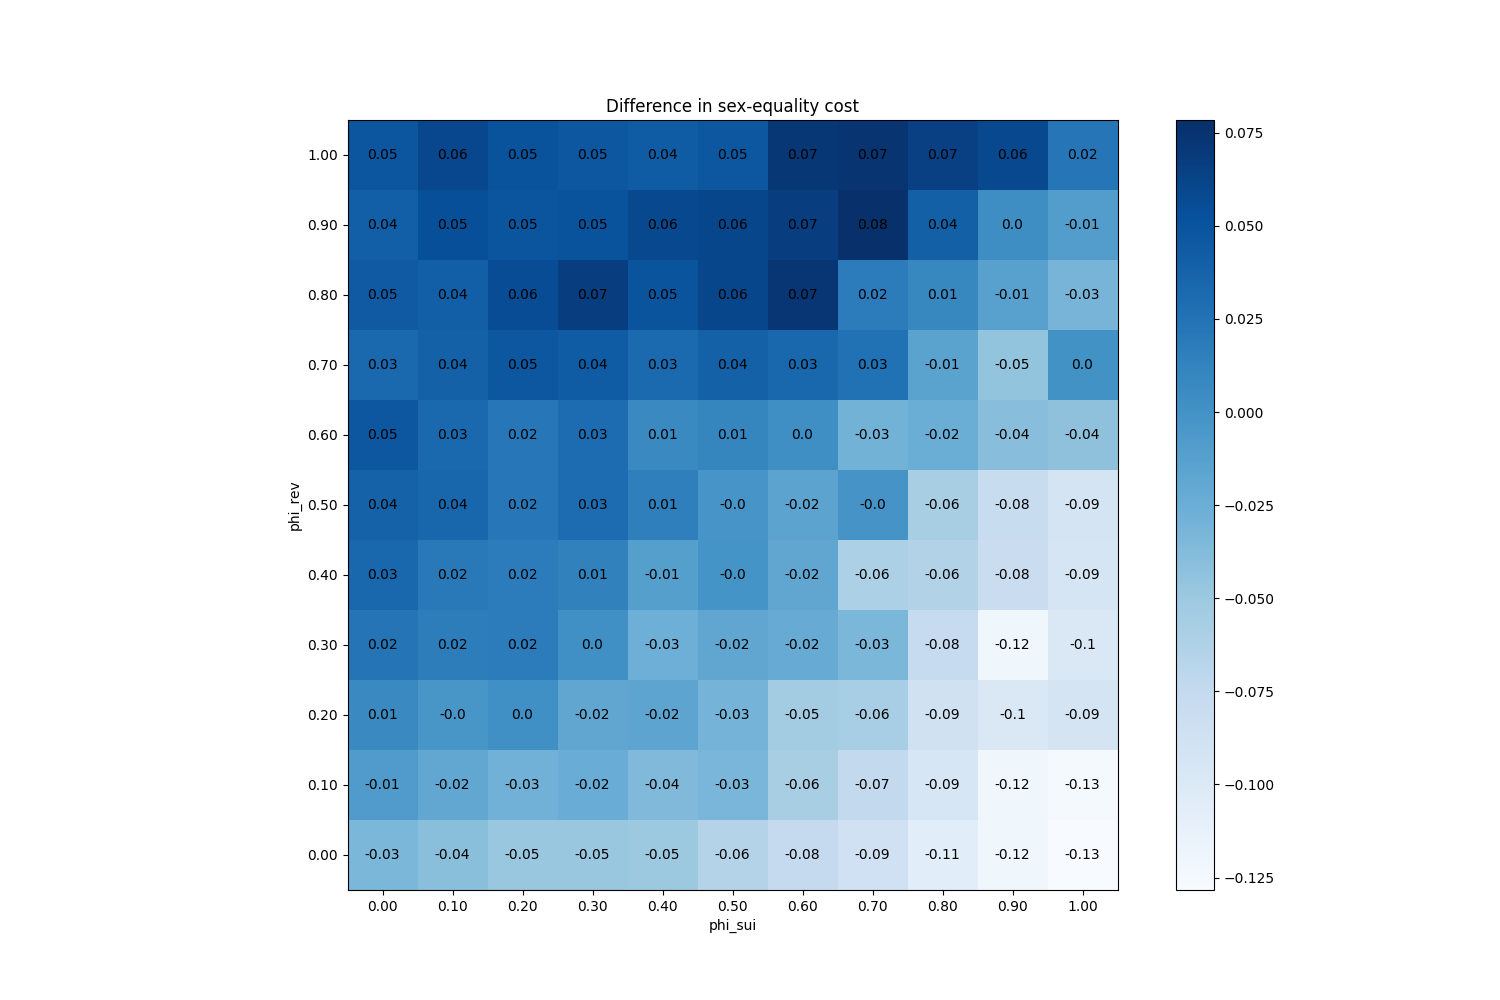

The file beside this chart, header and first rows:
phi_sui, phi_rev
(0.0, 0.0), -0.0334
(0.0, 0.1), -0.0084
(0.0, 0.2), 0.006667
(0.0, 0.3), 0.02387
(0.0, 0.4), 0.03427
(0.0, 0.5), 0.03813
(0.0, 0.6), 0.04727
(0.0, 0.7), 0.03267
(0.0, 0.8), 0.04527
(0.0, 0.9), 0.04053
(0.0, 1.0), 0.04773
(0.1, 0.0), -0.0406
(0.1, 0.1), -0.0188
(0.1, 0.2), -0.0038
(0.1, 0.3), 0.017
(0.1, 0.4), 0.01967
(0.1, 0.5), 0.0352
(0.1, 0.6), 0.0324
(0.1, 0.7), 0.0394
(0.1, 0.8), 0.04047
(0.1, 0.9), 0.0538
(0.1, 1.0), 0.05907
(0.2, 0.0), -0.0478
(0.2, 0.1), -0.0284
(0.2, 0.2), 0.0022
(0.2, 0.3), 0.01767
(0.2, 0.4), 0.0174
(0.2, 0.5), 0.02173
(0.2, 0.6), 0.0214
(0.2, 0.7), 0.04707
(0.2, 0.8), 0.05553
(0.2, 0.9), 0.04887
(0.2, 1.0), 0.05033
(0.3, 0.0), -0.04827
(0.3, 0.1), -0.0234
(0.3, 0.2), -0.01807
(0.3, 0.3), 0.002467
(0.3, 0.4), 0.0136
(0.3, 0.5), 0.03047
(0.3, 0.6), 0.03073
(0.3, 0.7), 0.04313
(0.3, 0.8), 0.06707
(0.3, 0.9), 0.0508
(0.3, 1.0), 0.0472
(0.4, 0.0), -0.05027
(0.4, 0.1), -0.03553
(0.4, 0.2), -0.0162
(0.4, 0.3), -0.02627
(0.4, 0.4), -0.01153
(0.4, 0.5), 0.015
(0.4, 0.6), 0.0066
(0.4, 0.7), 0.03213
(0.4, 0.8), 0.04933
(0.4, 0.9), 0.0586
(0.4, 1.0), 0.04293
(0.5, 0.0), -0.06467
(0.5, 0.1), -0.03233
(0.5, 0.2), -0.03007
(0.5, 0.3), -0.01813
(0.5, 0.4), -0.001267
... 61 more rows
